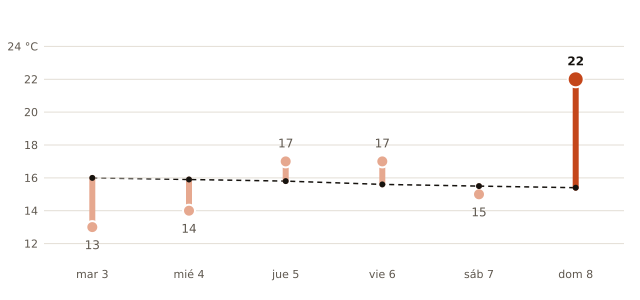

The table this chart was drawn from, first rows:
fecha, máxima_prevista_C, máxima_normal_1991_2020_C
2026-11-03, 13, 16.0
2026-11-04, 14, 15.9
2026-11-05, 17, 15.8
2026-11-06, 17, 15.6
2026-11-07, 15, 15.5
2026-11-08, 22, 15.4
